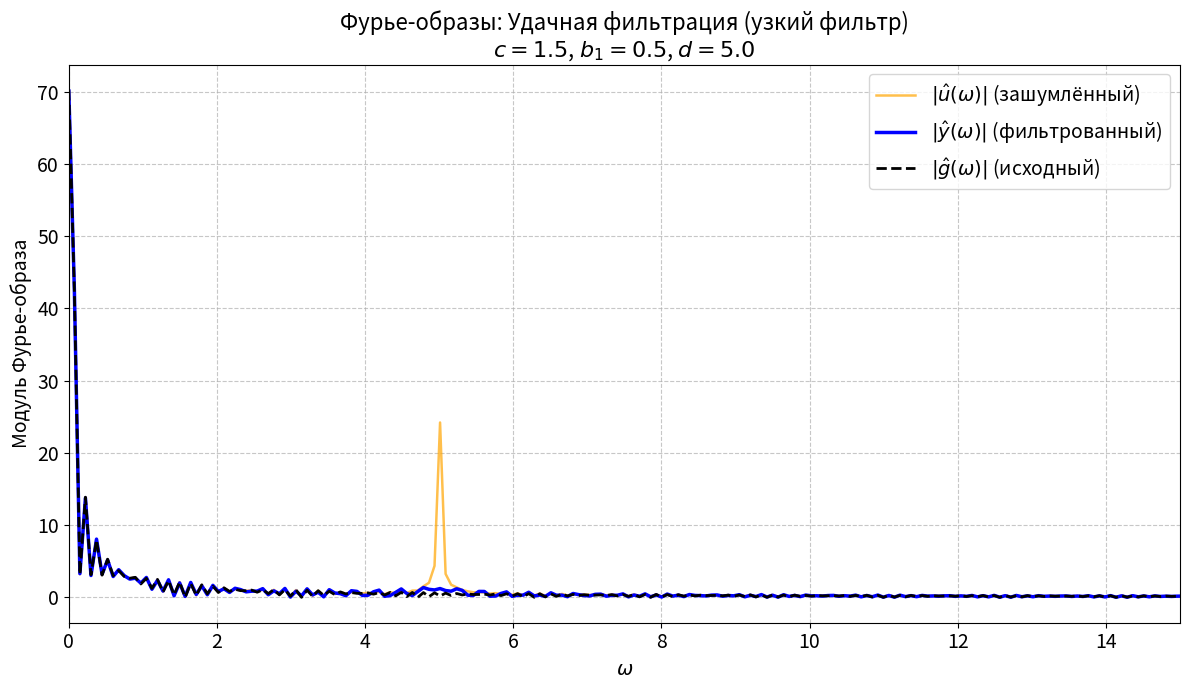
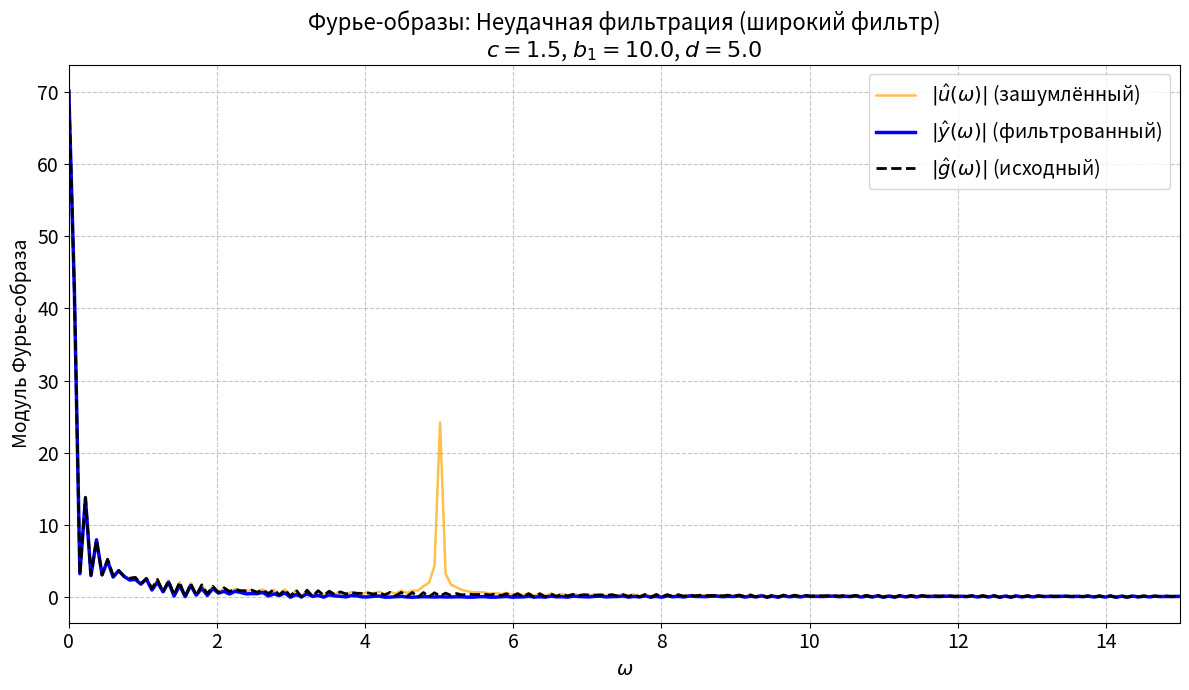
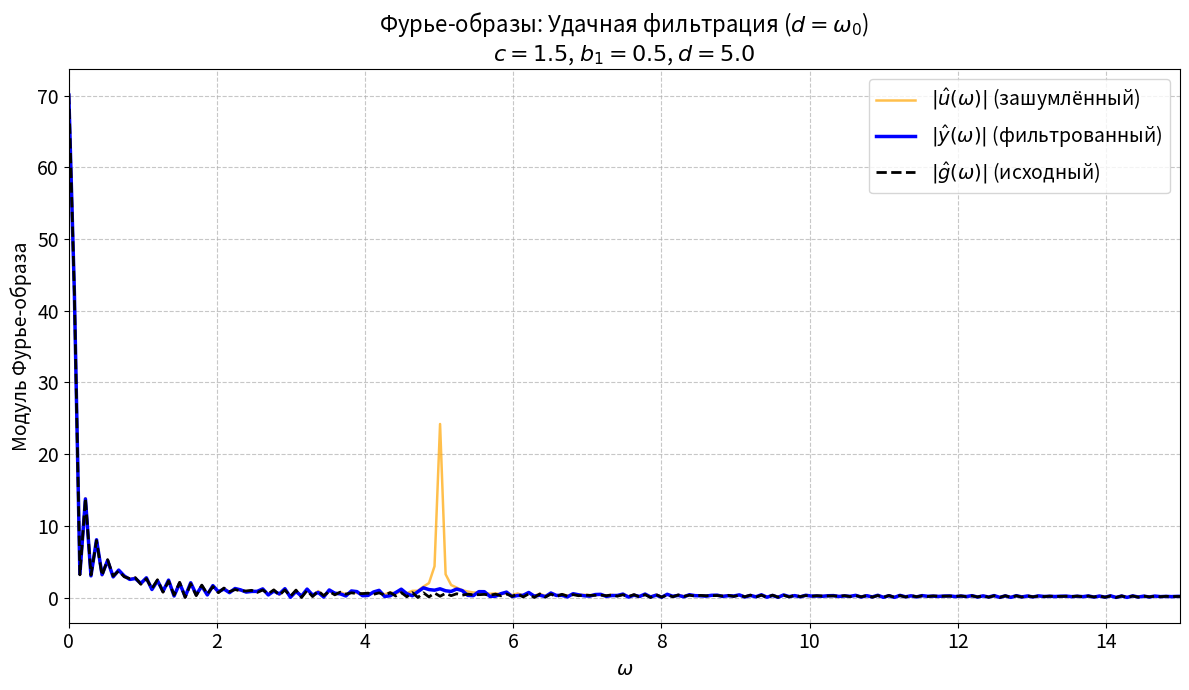
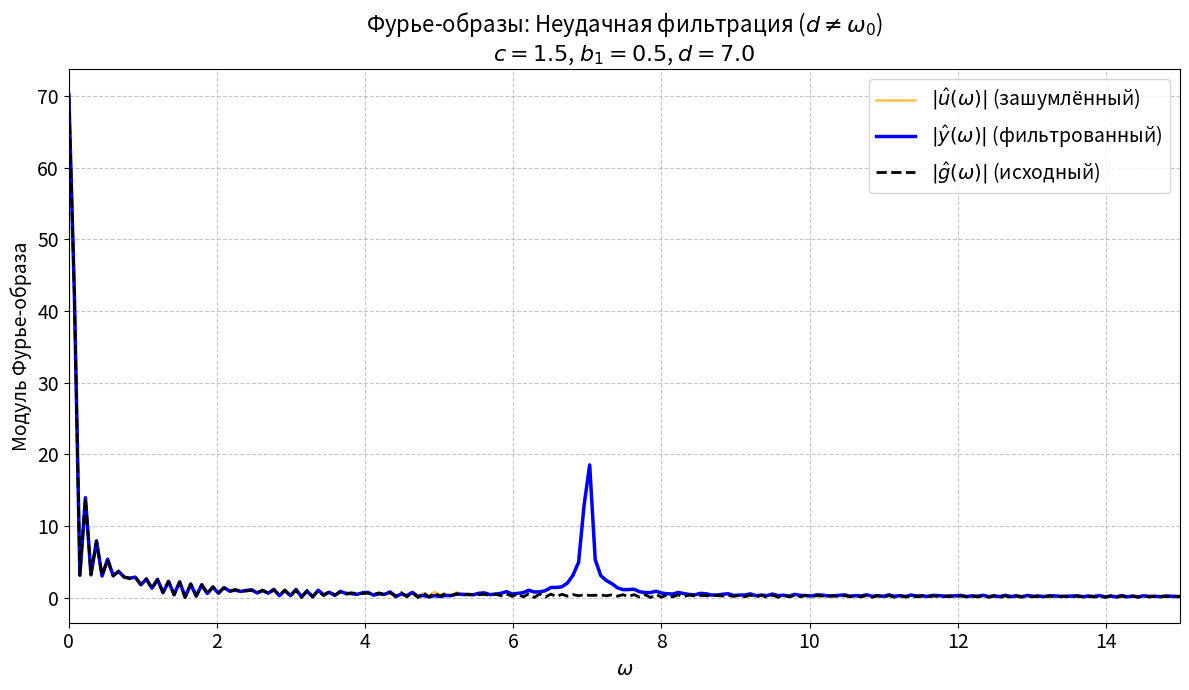
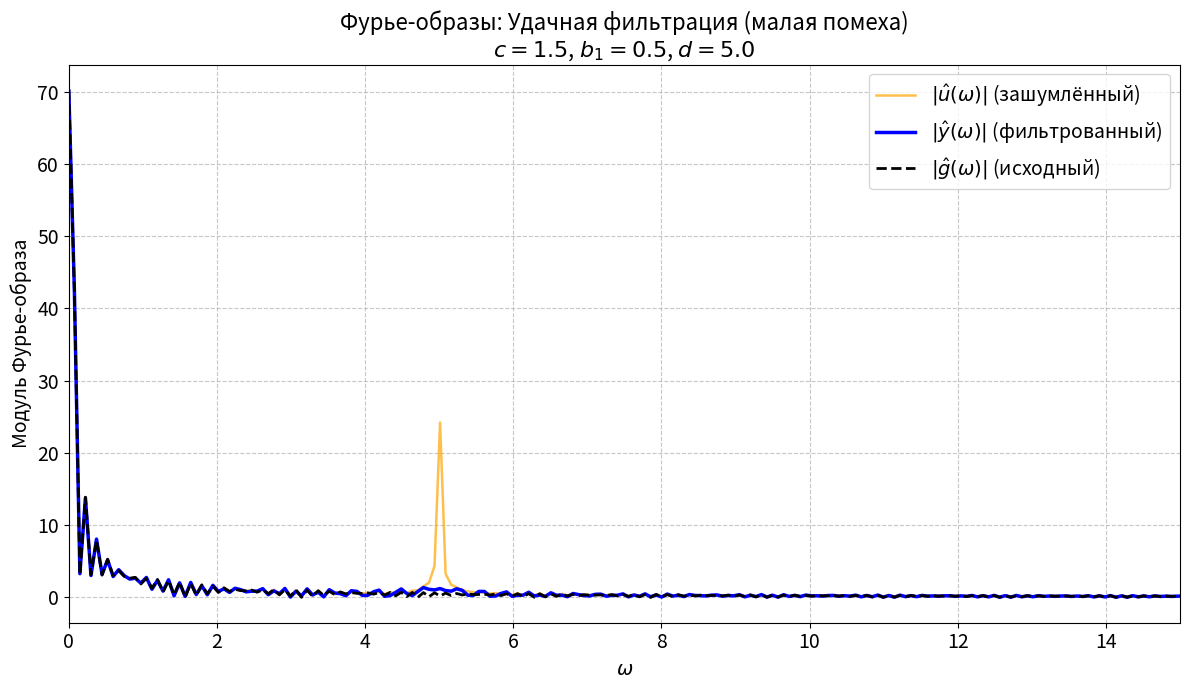
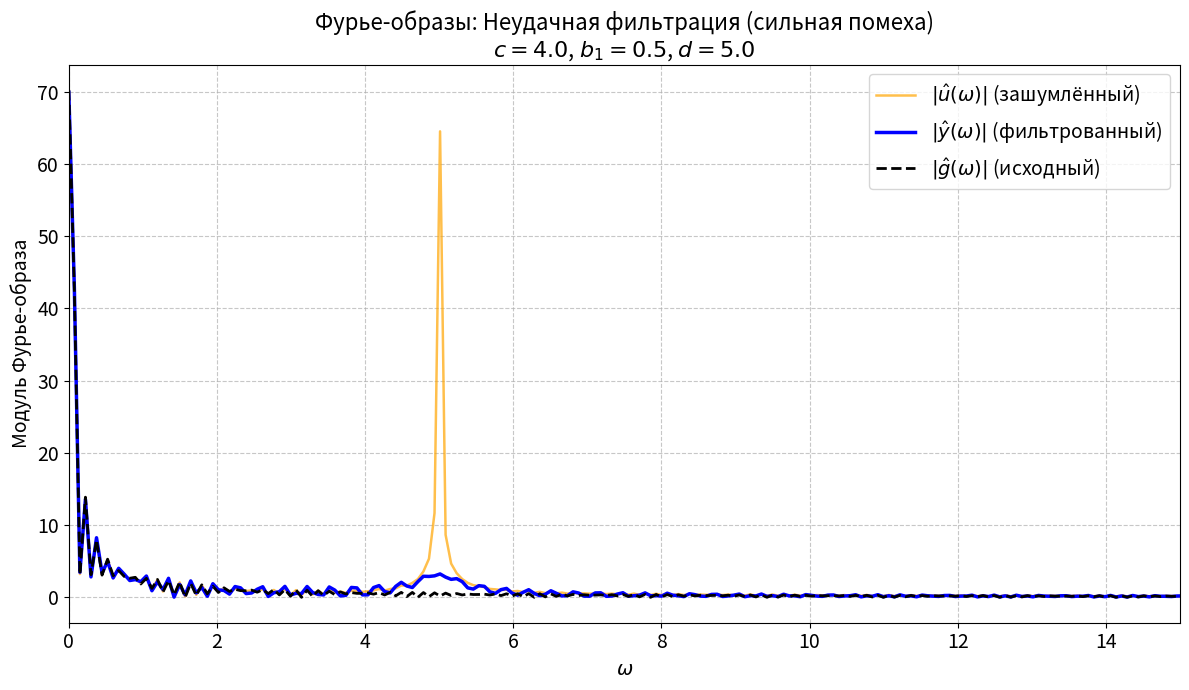

Python code for these plots, in order:
import numpy as np
import matplotlib.pyplot as plt
from scipy import signal
import os

# --- Общие параметры ---
a, t1, t2 = 4, -17, 27

# --- Временная ось ---
N = 4000
t = np.linspace(t1 - 20, t2 + 20, N, endpoint=False)
g = np.where((t >= t1) & (t <= t2), a, 0)
t_sim = t - t[0]
dt = t[1] - t[0]  # Шаг дискретизации для спектрального анализа

# --- Функция для генерации и сохранения графиков спектров ---
def create_and_save_plot(filename, data):
    """Создает и сохраняет один сравнительный график модулей Фурье-образов."""
    omega_axis, mag_g, mag_u, mag_y, title = data
    
    plt.figure(figsize=(12, 7))
    
    # Зашумленный сигнал (оранжевый, сплошной, на заднем плане за счет alpha)
    plt.plot(omega_axis, mag_u, label=r'$|\hat{u}(\omega)|$ (зашумлённый)', color='orange', alpha=0.7, linewidth=1.8)
    # Фильтрованный сигнал (синий, яркий, выделяющийся)
    plt.plot(omega_axis, mag_y, label=r'$|\hat{y}(\omega)|$ (фильтрованный)', color='blue', linewidth=2.5)
    # Исходный сигнал (черный, пунктирный, хорошо различимый под синим)
    plt.plot(omega_axis, mag_g, label=r'$|\hat{g}(\omega)|$ (исходный)', color='black', linestyle='--', linewidth=2)
    
    # Оформление по ГОСТ / требованиям читаемости
    plt.title(title, fontsize=16)
    plt.xlabel(r'$\omega$', fontsize=14)
    plt.ylabel(r'Модуль Фурье-образа', fontsize=14)
    plt.grid(True, linestyle='--', alpha=0.7)
    plt.legend(fontsize=14, loc='upper right')
    plt.xticks(fontsize=14)
    plt.yticks(fontsize=14)
    
    # Ограничение оси частот для вывода наиболее значимой части спектра (w0=5, d=5 или 7)
    plt.xlim(0, 15)
    plt.tight_layout()

    save_dir = r"images\2_1_5"
    os.makedirs(save_dir, exist_ok=True)
    filepath = os.path.join(save_dir, filename)
    plt.savefig(filepath, dpi=300)
    plt.close()
    print(f"График сохранен: {filepath}")

# --- Сетка параметров для исследования (соответствует пунктам 2.1.3 и 2.1.4) ---
param_combinations = [
    # 1. Влияние b1 (ширина фильтра) при d = omega_0, c = 1.5
    {'case': 'b1_influence', 'c': 1.5, 'd': 5.0, 'omega_0': 5.0, 'b1': 0.5,  'title': 'Фурье-образы: Удачная фильтрация (узкий фильтр)'},
    {'case': 'b1_influence', 'c': 1.5, 'd': 5.0, 'omega_0': 5.0, 'b1': 10.0, 'title': 'Фурье-образы: Неудачная фильтрация (широкий фильтр)'},
    
    # 2. Влияние d (частота помехи) при b1 = 0.5, c = 1.5
    {'case': 'd_influence',  'c': 1.5, 'd': 5.0, 'omega_0': 5.0, 'b1': 0.5,  'title': 'Фурье-образы: Удачная фильтрация ($d = \omega_0$)'},
    {'case': 'd_influence',  'c': 1.5, 'd': 7.0, 'omega_0': 5.0, 'b1': 0.5,  'title': 'Фурье-образы: Неудачная фильтрация ($d \\neq \omega_0$)'},

    # 3. Влияние c (амплитуда помехи) при d = omega_0, b1 = 0.5
    {'case': 'c_influence',  'c': 1.5, 'd': 5.0, 'omega_0': 5.0, 'b1': 0.5,  'title': 'Фурье-образы: Удачная фильтрация (малая помеха)'},
    {'case': 'c_influence',  'c': 4.0, 'd': 5.0, 'omega_0': 5.0, 'b1': 0.5,  'title': 'Фурье-образы: Неудачная фильтрация (сильная помеха)'},
]

# --- Основной цикл ---
for i, params in enumerate(param_combinations):
    case, c, d, omega_0, b1, title = params.values()
    
    # 1. Формируем входной сигнал u(t) = g(t) + c*sin(dt)
    noise = c * np.sin(d * t)
    u = g + noise
    
    # 2. Моделируем фильтрацию во временной области через lsim
    num = [1, 0, omega_0**2]
    den = [1, b1, omega_0**2]
    W2_system = signal.TransferFunction(num, den)
    _, y_lsim, _ = signal.lsim(W2_system, u, t_sim)
    
    # 3. Переход в частотную область (FFT) с унитарным масштабированием
    # Множитель унитарного преобразования к угловой частоте: dt / sqrt(2 * pi)
    scaling = dt / np.sqrt(2 * np.pi)
    
    freqs = np.fft.fftfreq(N, d=dt)
    omega = 2 * np.pi * freqs
    
    # Используем маску только для положительных частот
    pos_mask = omega >= 0
    omega_pos = omega[pos_mask]
    
    # Расчет спектров
    mag_g = np.abs(np.fft.fft(g)[pos_mask]) * scaling
    mag_u = np.abs(np.fft.fft(u)[pos_mask]) * scaling
    mag_y = np.abs(np.fft.fft(y_lsim)[pos_mask]) * scaling
    
    # --- Формирование динамического заголовка с параметрами ---
    full_title = f"{title}\n" + rf"$c = {c}$, $b_1 = {b1}$, $d = {d}$"
    
    # --- Формирование имени файла ---
    filename = f'task_2_1_5_{case}_{i+1}_c{c}_d{d}_w0{omega_0}_b1{b1}.png'
        
    plot_data = (omega_pos, mag_g, mag_u, mag_y, full_title)
    create_and_save_plot(filename, plot_data)

print("\nВсе графики спектров для пункта 2.1.5 успешно сгенерированы.")
